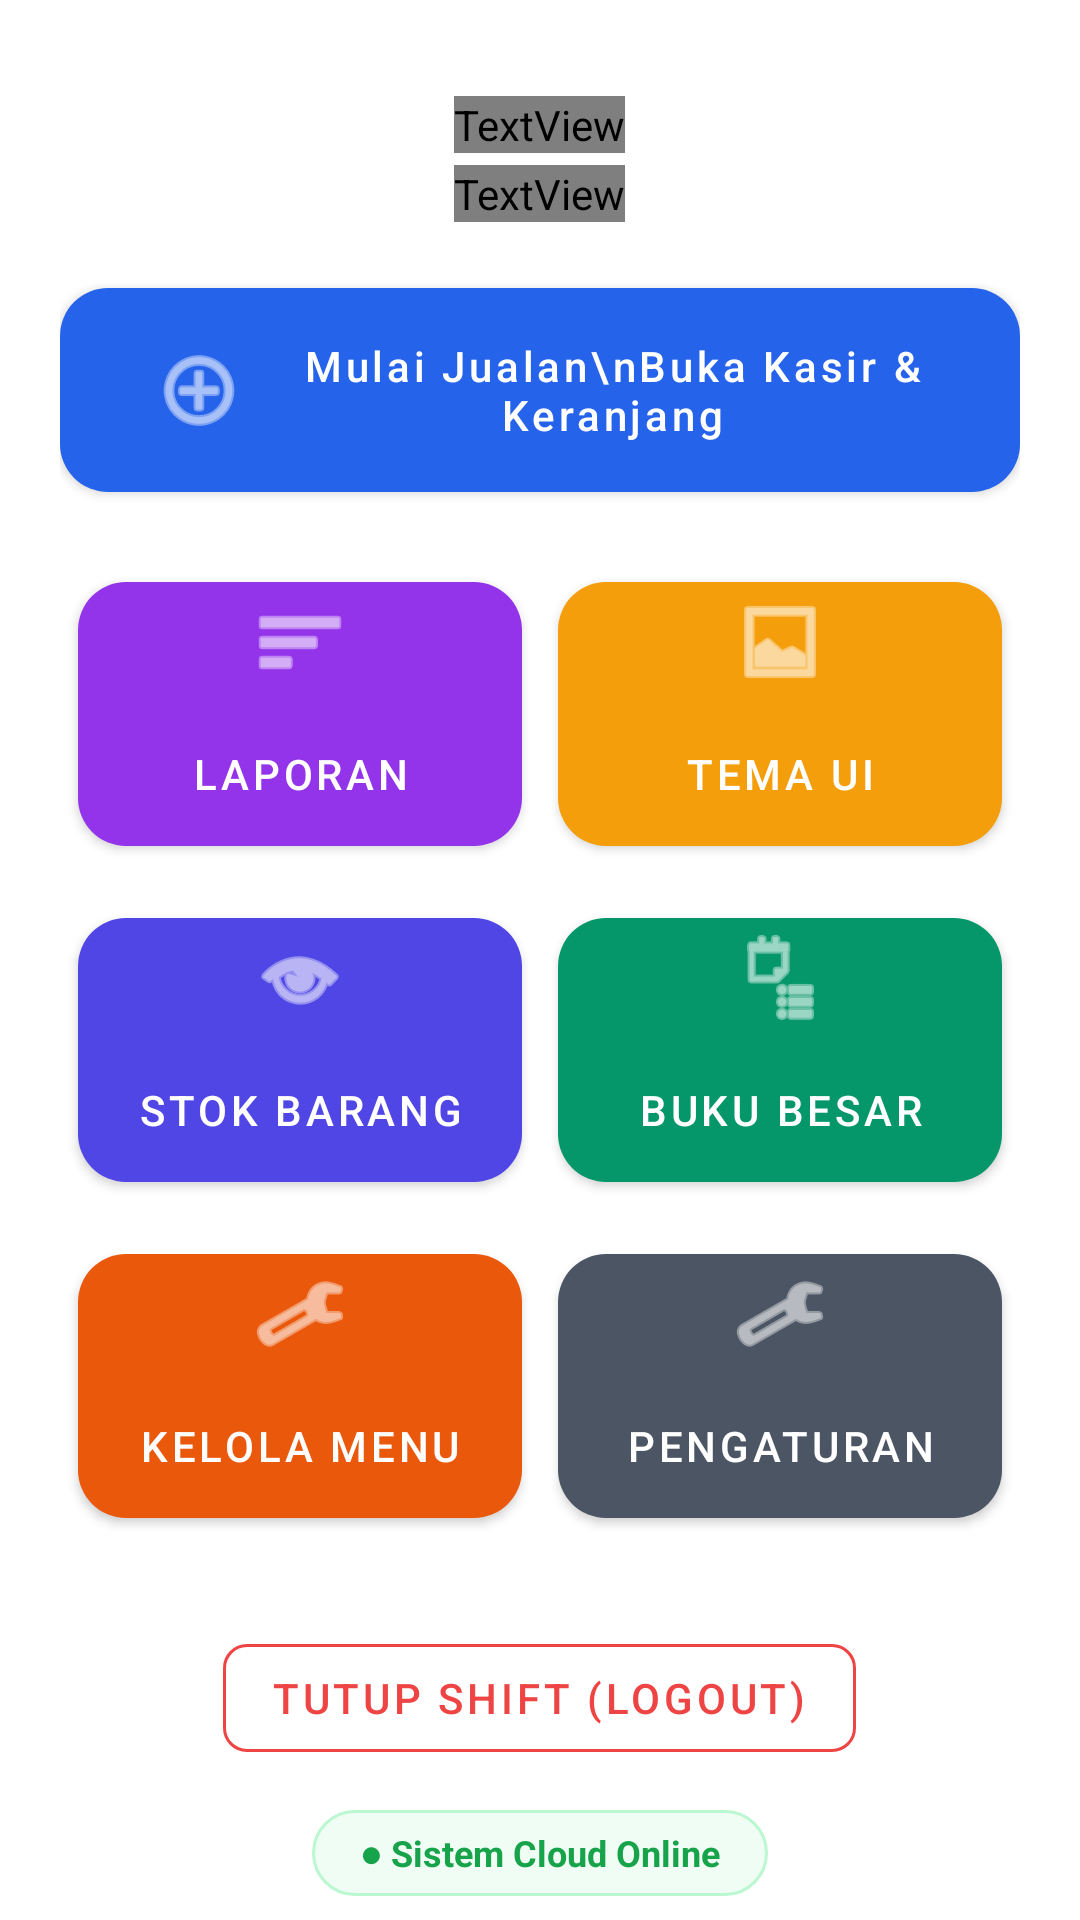

Reconstruct the res/layout file that produces this screen, plus the resources it refers to.
<!-- AndroidManifest.xml: application theme Theme.MaterialComponents.Light.NoActionBar -->
<!-- res/layout/activity_main.xml -->
<?xml version="1.0" encoding="utf-8"?>
<androidx.constraintlayout.widget.ConstraintLayout 
    xmlns:android="http://schemas.android.com/apk/res/android"
    xmlns:app="http://schemas.android.com/apk/res-auto"
    xmlns:tools="http://schemas.android.com/tools"
    android:layout_width="match_parent"
    android:layout_height="match_parent"
    android:background="?attr/colorBgRoot"
    tools:context=".MainActivity">

    <LinearLayout
        android:id="@+id/headerSection"
        android:layout_width="0dp"
        android:layout_height="wrap_content"
        android:orientation="vertical"
        android:gravity="center"
        android:paddingTop="32dp"
        android:paddingBottom="16dp"
        app:layout_constraintTop_toTopOf="parent"
        app:layout_constraintStart_toStartOf="parent"
        app:layout_constraintEnd_toEndOf="parent">

        <TextView
            android:id="@+id/tvShopName"
            android:layout_width="wrap_content"
            android:layout_height="wrap_content"
            android:text="ISZI POS"
            android:textSize="26sp"
            android:textStyle="bold"
            android:textAllCaps="true"
            android:letterSpacing="0.05"
            android:textColor="?attr/colorTextMain" />

        <TextView
            android:id="@+id/tvShopAddress"
            android:layout_width="wrap_content"
            android:layout_height="wrap_content"
            android:text="Memuat lokasi..."
            android:textSize="12sp"
            android:layout_marginTop="4dp"
            android:textColor="?attr/colorTextSub" />

        <TextView
            android:id="@+id/tvRoleBadge"
            android:layout_width="wrap_content"
            android:layout_height="wrap_content"
            android:layout_marginTop="8dp"
            android:paddingHorizontal="12dp"
            android:paddingVertical="4dp"
            android:background="@drawable/bg_badge_kasir"
            android:text="Kasir: -"
            android:textSize="10sp"
            android:textStyle="bold"
            android:textColor="#1D4ED8"
            android:visibility="gone"/>
    </LinearLayout>

    <ScrollView
        android:layout_width="0dp"
        android:layout_height="0dp"
        android:clipToPadding="false"
        android:paddingBottom="40dp"
        app:layout_constraintTop_toBottomOf="@id/headerSection"
        app:layout_constraintBottom_toTopOf="@id/statusContainer"
        app:layout_constraintStart_toStartOf="parent"
        app:layout_constraintEnd_toEndOf="parent">

        <LinearLayout
            android:layout_width="match_parent"
            android:layout_height="wrap_content"
            android:orientation="vertical"
            android:paddingHorizontal="20dp"
            android:gravity="center_horizontal">

            <com.google.android.material.button.MaterialButton
                android:id="@+id/btnCashier"
                android:layout_width="match_parent"
                android:layout_height="80dp"
                android:layout_marginBottom="12dp"
                android:text="Mulai Jualan\nBuka Kasir &amp; Keranjang"
                android:textAllCaps="false"
                android:textColor="#FFFFFF"
                app:cornerRadius="16dp"
                app:backgroundTint="#2563EB"
                app:icon="@android:drawable/ic_menu_add" 
                app:iconTint="#FFFFFF"
                app:iconSize="32dp"
                app:iconGravity="textStart"
                app:iconPadding="16dp"/>
                
            <GridLayout
                android:layout_width="match_parent"
                android:layout_height="wrap_content"
                android:columnCount="2"
                android:alignmentMode="alignMargins"
                android:columnOrderPreserved="false">

                <com.google.android.material.button.MaterialButton
                    android:id="@+id/btnReport"
                    android:layout_width="0dp"
                    android:layout_height="100dp"
                    android:layout_columnWeight="1"
                    android:layout_margin="6dp"
                    android:text="Laporan"
                    android:textColor="#FFFFFF"
                    app:cornerRadius="16dp"
                    app:backgroundTint="#9333EA"
                    app:iconGravity="top"
                    app:iconTint="#FFFFFF"
                    app:icon="@android:drawable/ic_menu_sort_by_size"/>
                    
                 <com.google.android.material.button.MaterialButton
                    android:id="@+id/btnTheme"
                    android:layout_width="0dp"
                    android:layout_height="100dp"
                    android:layout_columnWeight="1"
                    android:layout_margin="6dp"
                    android:text="Tema UI"
                    android:textColor="#FFFFFF"
                    app:cornerRadius="16dp"
                    app:backgroundTint="#F59E0B"
                    app:iconGravity="top"
                    app:iconTint="#FFFFFF"
                    app:icon="@android:drawable/ic_menu_gallery"/>

                <com.google.android.material.button.MaterialButton
                    android:id="@+id/btnStock"
                    android:layout_width="0dp"
                    android:layout_height="100dp"
                    android:layout_columnWeight="1"
                    android:layout_margin="6dp"
                    android:text="Stok Barang"
                    android:textColor="#FFFFFF"
                    app:cornerRadius="16dp"
                    app:backgroundTint="#4F46E5"
                    app:iconGravity="top"
                    app:iconTint="#FFFFFF"
                    app:icon="@android:drawable/ic_menu_view"/>

                <com.google.android.material.button.MaterialButton
                    android:id="@+id/btnTable"
                    android:layout_width="0dp"
                    android:layout_height="100dp"
                    android:layout_columnWeight="1"
                    android:layout_margin="6dp"
                    android:text="Buku Besar"
                    android:textColor="#FFFFFF"
                    app:cornerRadius="16dp"
                    app:backgroundTint="#059669"
                    app:iconGravity="top"
                    app:iconTint="#FFFFFF"
                    app:icon="@android:drawable/ic_menu_agenda"/>

                <com.google.android.material.button.MaterialButton
                    android:id="@+id/btnAdmin"
                    android:layout_width="0dp"
                    android:layout_height="100dp"
                    android:layout_columnWeight="1"
                    android:layout_margin="6dp"
                    android:text="Kelola Menu"
                    android:textColor="#FFFFFF"
                    app:cornerRadius="16dp"
                    app:backgroundTint="#EA580C"
                    app:iconGravity="top"
                    app:iconTint="#FFFFFF"
                    app:icon="@android:drawable/ic_menu_manage"/>

                <com.google.android.material.button.MaterialButton
                    android:id="@+id/btnSettings"
                    android:layout_width="0dp"
                    android:layout_height="100dp"
                    android:layout_columnWeight="1"
                    android:layout_margin="6dp"
                    android:text="Pengaturan"
                    android:textColor="#FFFFFF"
                    app:cornerRadius="16dp"
                    app:backgroundTint="#4B5563"
                    app:iconGravity="top"
                    app:iconTint="#FFFFFF"
                    app:icon="@android:drawable/ic_menu_preferences"/>

            </GridLayout>

            <com.google.android.material.button.MaterialButton
                android:id="@+id/btnLogout"
                style="@style/Widget.MaterialComponents.Button.OutlinedButton"
                android:layout_width="wrap_content"
                android:layout_height="wrap_content"
                android:layout_marginTop="24dp"
                android:text="Tutup Shift (Logout)"
                android:textColor="#EF4444"
                app:strokeColor="#EF4444"
                app:cornerRadius="8dp" />

        </LinearLayout>
    </ScrollView>

    <LinearLayout
        android:id="@+id/statusContainer"
        android:layout_width="match_parent"
        android:layout_height="wrap_content"
        android:gravity="center"
        android:padding="8dp"
        app:layout_constraintBottom_toBottomOf="parent">

        <TextView
            android:id="@+id/tvConnectionStatus"
            android:layout_width="wrap_content"
            android:layout_height="wrap_content"
            android:paddingHorizontal="16dp"
            android:paddingVertical="6dp"
            android:background="@drawable/bg_status_online"
            android:text="● Sistem Cloud Online"
            android:textColor="#16A34A"
            android:textSize="12sp"
            android:textStyle="bold"/>
    </LinearLayout>

</androidx.constraintlayout.widget.ConstraintLayout>
<!-- resources referenced by this layout -->
<resources>
  <!-- drawable bg_badge_kasir (drawable) -->
  <?xml version="1.0" encoding="utf-8"?>
  <shape xmlns:android="http://schemas.android.com/apk/res/android">
      <solid android:color="#DBEAFE" /> <stroke android:width="1dp" android:color="#BFDBFE" /> <corners android:radius="20dp" /> </shape>
  <!-- drawable bg_status_online (drawable) -->
  <?xml version="1.0" encoding="utf-8"?>
  <shape xmlns:android="http://schemas.android.com/apk/res/android">
      <solid android:color="#F0FDF4" /> <stroke android:width="1dp" android:color="#BBF7D0" /> <corners android:radius="16dp" /> </shape>
</resources>
